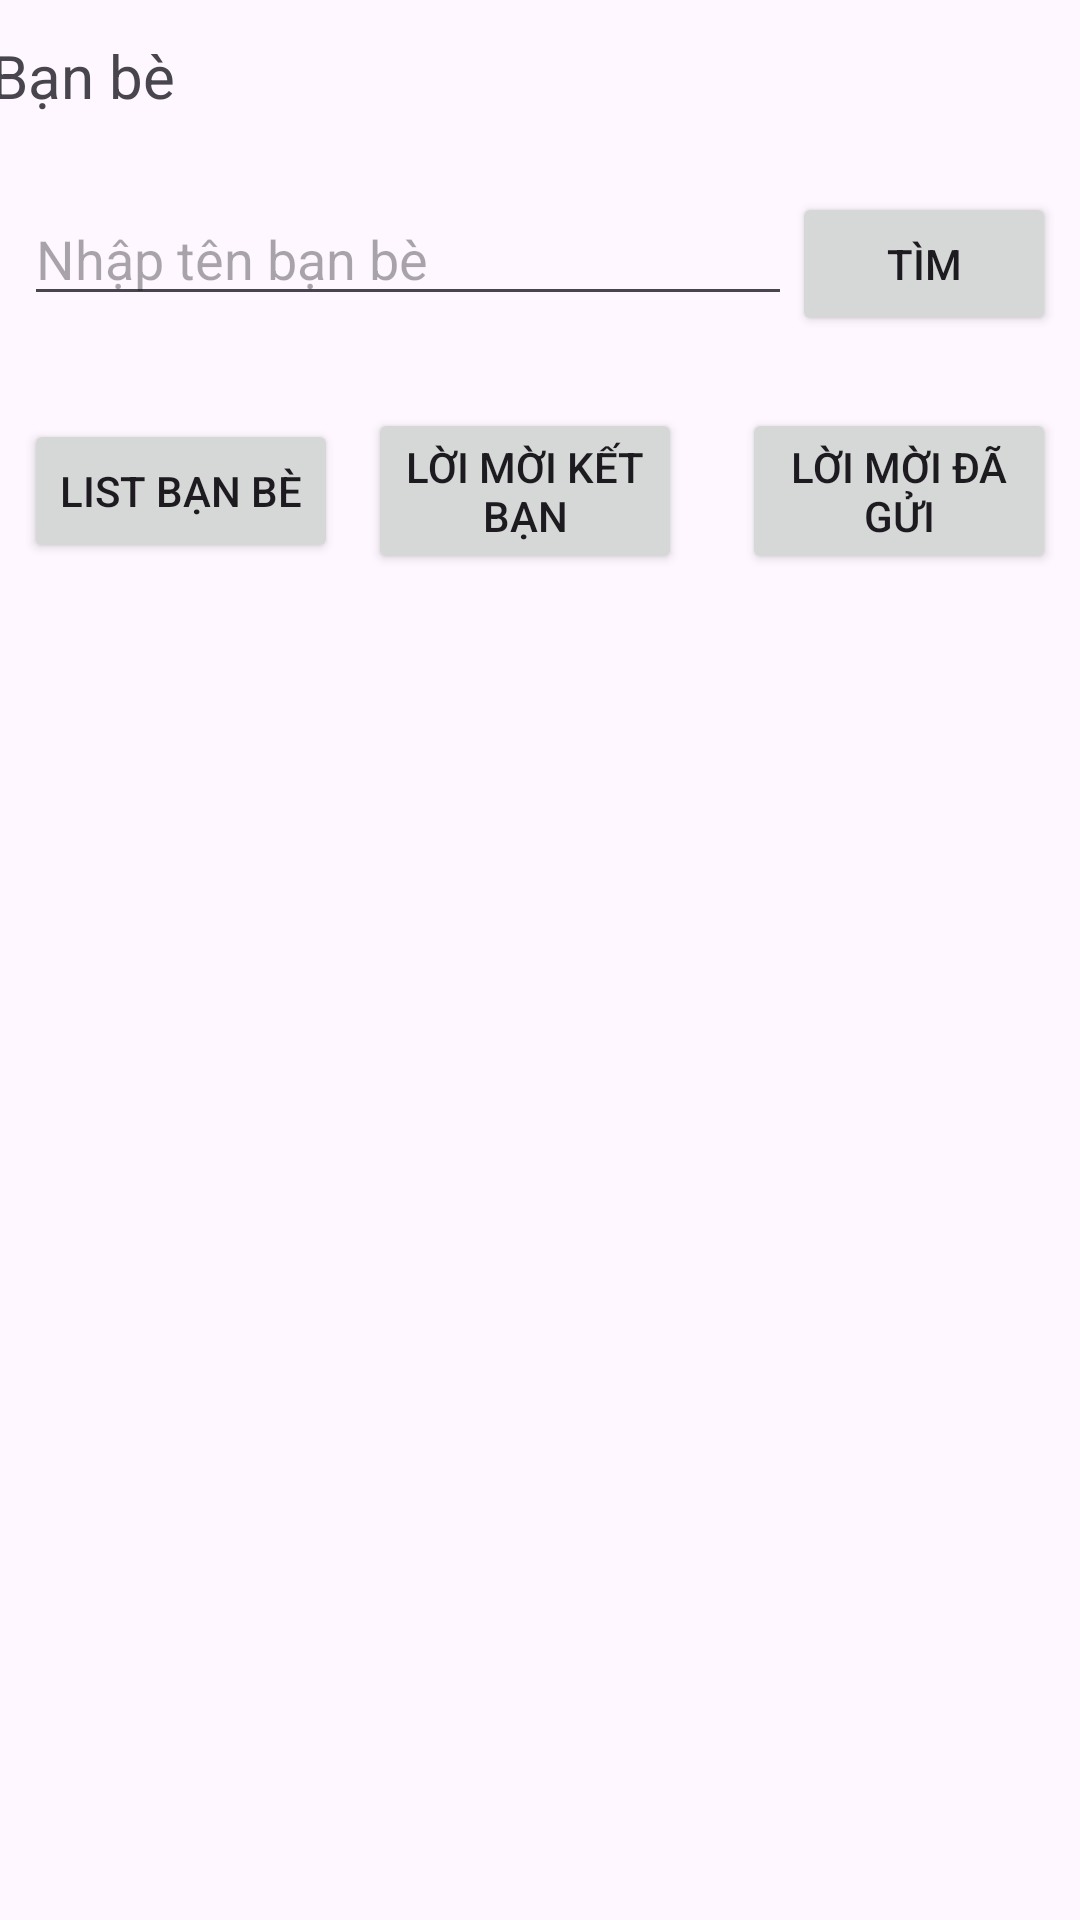

Layout XML and referenced resources for this Android screen:
<!-- AndroidManifest.xml: application theme Theme.Momentapp -->
<!-- res/layout/fragment_friend.xml -->
<?xml version="1.0" encoding="utf-8"?>
<androidx.constraintlayout.widget.ConstraintLayout
    xmlns:android="http://schemas.android.com/apk/res/android"
    xmlns:app="http://schemas.android.com/apk/res-auto"
    xmlns:tools="http://schemas.android.com/tools"
    android:layout_width="match_parent"
    android:layout_height="match_parent">

    

    

    

    <LinearLayout
        android:id="@+id/searchBarLayout"
        android:layout_width="0dp"
        android:layout_height="wrap_content"
        android:layout_marginTop="56dp"
        android:orientation="horizontal"
        android:padding="8dp"
        app:layout_constraintEnd_toEndOf="parent"
        app:layout_constraintHorizontal_bias="0.0"
        app:layout_constraintStart_toStartOf="parent"
        app:layout_constraintTop_toTopOf="parent">

        <EditText
            android:id="@+id/editTextSearch"
            android:layout_width="0dp"
            android:layout_height="wrap_content"
            android:layout_weight="1"
            android:hint="Nhập tên bạn bè" />

        <Button
            android:id="@+id/buttonSearch"
            android:layout_width="wrap_content"
            android:layout_height="wrap_content"
            android:text="Tìm" />
    </LinearLayout>

    <LinearLayout
        android:id="@+id/inviteButtonsLayout"
        android:layout_width="0dp"
        android:layout_height="wrap_content"
        android:layout_marginTop="8dp"
        android:gravity="center"
        android:orientation="horizontal"
        android:padding="8dp"
        app:layout_constraintEnd_toEndOf="parent"
        app:layout_constraintHorizontal_bias="0.0"
        app:layout_constraintStart_toStartOf="parent"
        app:layout_constraintTop_toBottomOf="@id/searchBarLayout">

        
        <Button
            android:id="@+id/buttonFriendList"
            android:layout_width="0dp"
            android:layout_height="wrap_content"
            android:layout_marginRight="10dp"
            android:layout_weight="1"
            android:text="List bạn bè" />

        <Button
            android:id="@+id/buttonReceivedInvites"
            android:layout_width="0dp"
            android:layout_height="wrap_content"
            android:layout_weight="1"
            android:layout_marginRight="10dp"
            android:text="Lời mời kết bạn" />

        <Button
            android:id="@+id/buttonSentInvites"
            android:layout_width="0dp"
            android:layout_height="wrap_content"
            android:layout_marginLeft="10dp"
            android:layout_weight="1"
            android:text="Lời mời đã gửi" />
    </LinearLayout>


    <androidx.recyclerview.widget.RecyclerView
        android:id="@+id/recyclerViewSearchResults"
        android:layout_width="401dp"
        android:layout_height="531dp"
        android:padding="8dp"
        app:layout_constraintBottom_toBottomOf="parent"
        app:layout_constraintEnd_toEndOf="parent"
        app:layout_constraintStart_toStartOf="parent"
        app:layout_constraintTop_toBottomOf="@id/inviteButtonsLayout"
        app:layout_constraintVertical_bias="0.0" />

    <TextView
        android:id="@+id/textView26"
        android:layout_width="370dp"
        android:layout_height="38dp"
        android:text="Bạn bè"
        android:textSize="20sp"
        app:layout_constraintBottom_toTopOf="@+id/searchBarLayout"
        app:layout_constraintEnd_toEndOf="parent"
        app:layout_constraintHorizontal_bias="0.36"
        app:layout_constraintStart_toStartOf="parent"
        app:layout_constraintTop_toTopOf="parent"
        app:layout_constraintVertical_bias="0.64" />
</androidx.constraintlayout.widget.ConstraintLayout>
<!-- resources referenced by this layout -->
<resources>
  <style name="Theme.Momentapp" parent="Base.Theme.Momentapp" />
  <style name="Base.Theme.Momentapp" parent="Theme.Material3.DayNight.NoActionBar">
          
          
      </style>
</resources>
